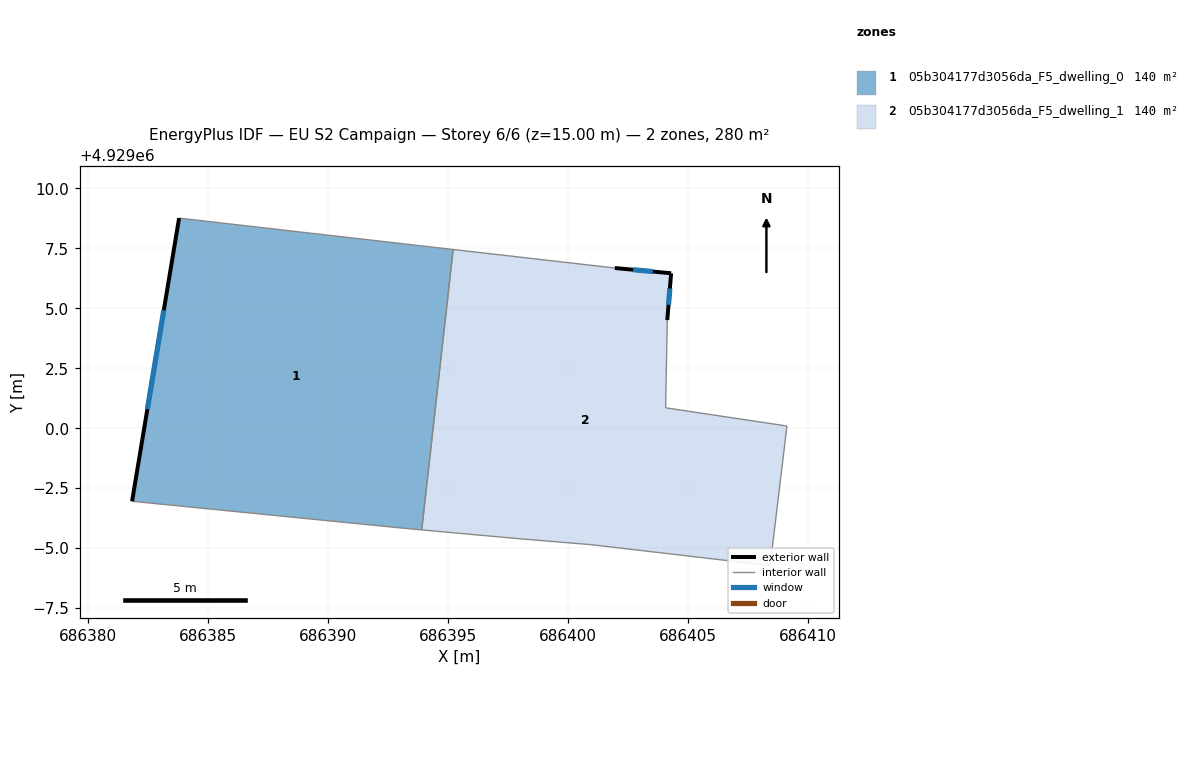
=== STOREY PLAN SPEC (per zone: floor XY polygon, exterior-wall plan segments, windows/doors) ===
zone 1: 05b304177d3056da_F5_dwelling_0  (140.2 m²)
  floor: (686393.91, 4928995.76) (686395.22, 4929007.45) (686383.79, 4929008.76) (686381.83, 4928996.95) (686393.23, 4928995.82)
  exterior wall: (686381.83, 4928996.95) – (686383.79, 4929008.76)  [12.0 m]
    window: (686382.47, 4929000.79) – (686383.15, 4929004.92)  [4.4 m²]
  interior walls: 4
zone 2: 05b304177d3056da_F5_dwelling_1  (140.2 m²)
  floor: (686408.44, 4928994.27) (686409.14, 4929000.09) (686404.08, 4929000.85) (686404.15, 4929004.51) (686404.31, 4929006.46) (686401.96, 4929006.68) (686395.22, 4929007.45) (686393.91, 4928995.76) (686397.97, 4928995.39) (686400.99, 4928995.14)
  exterior wall: (686401.96, 4929006.68) – (686404.31, 4929006.46)  [2.4 m]
    window: (686402.72, 4929006.61) – (686403.54, 4929006.53)  [0.9 m²]
  exterior wall: (686404.31, 4929006.46) – (686404.15, 4929004.51)  [2.0 m]
    window: (686404.26, 4929005.83) – (686404.20, 4929005.15)  [0.7 m²]
  interior walls: 8

=== DERIVED (storey summary) ===
Building: EU S2 Campaign
Storey: 6 of 6  (floor level z = 15.00 m)
Storey gross floor area: 280.4 m²
Zones on this storey: 2
  - 05b304177d3056da_F5_dwelling_0: floor 140.2 m²; exterior wall 12.0 m (35.9 m²); 1 window(s) 4.4 m²; WWR 12.2%
  - 05b304177d3056da_F5_dwelling_1: floor 140.2 m²; exterior wall 4.3 m (13.0 m²); 2 window(s) 1.6 m²; WWR 12.2%
Zone adjacency (shared interzone walls):
  - 05b304177d3056da_F5_dwelling_0 ↔ 05b304177d3056da_F5_dwelling_1